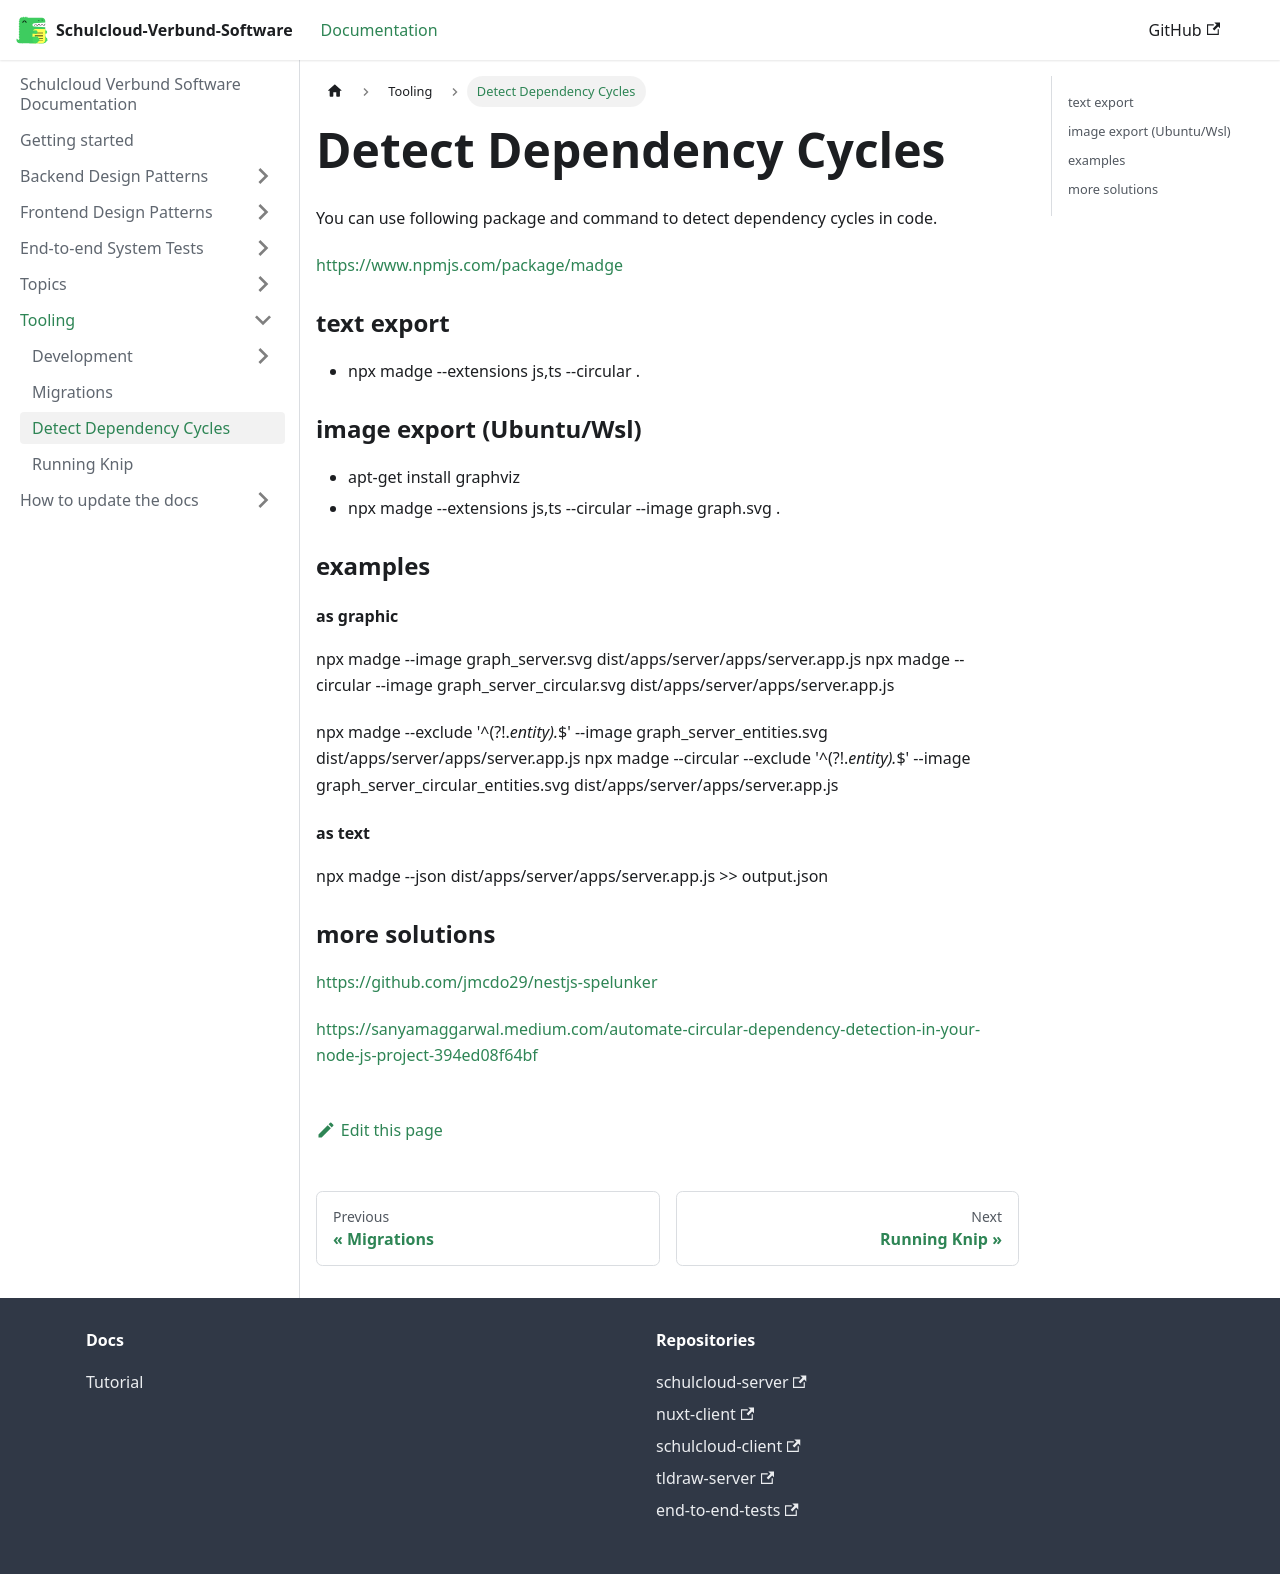

repository: hpi-schul-cloud/schulcloud-documentation · page: docs/tooling/detect-dependency-cycles.html · generator: docusaurus

# Detect Dependency Cycles

You can use following package and command to detect dependency cycles in code.

https://www.npmjs.com/package/madge

### text export
- npx madge --extensions js,ts --circular .

### image export (Ubuntu/Wsl)
- apt-get install graphviz
- npx madge --extensions js,ts --circular --image graph.svg .


### examples

#### as graphic
npx madge --image graph_server.svg dist/apps/server/apps/server.app.js
npx madge --circular --image graph_server_circular.svg dist/apps/server/apps/server.app.js

npx madge --exclude '^(?!.*entity).*$' --image graph_server_entities.svg dist/apps/server/apps/server.app.js
npx madge --circular --exclude '^(?!.*entity).*$' --image graph_server_circular_entities.svg dist/apps/server/apps/server.app.js

#### as text
npx madge --json dist/apps/server/apps/server.app.js >> output.json 

### more solutions

https://github.com/jmcdo29/nestjs-spelunker

https://sanyamaggarwal.medium.com/automate-circular-dependency-detection-in-your-node-js-project-394ed08f64bf
